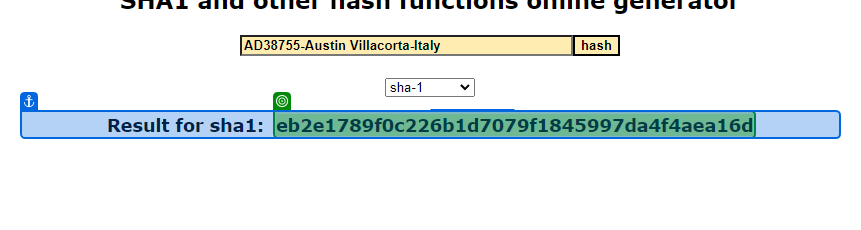
Task: Robotic Enterprise Framework
Workflow: SHA1Online_ProcessHash

Step 1: get-text from the element in window 'SHA1 online' (msedge.exe)
